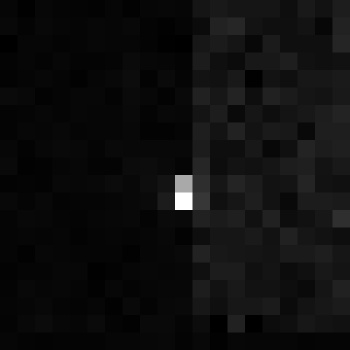

Values plotted in this chart, from the file beside it:
, xmin, ymin, lat, lon, area, perimeter, max_nanowatts, min_nanowatts, moonlight_illumination, clear_sky_confidence, mean_nanowatts
0, 921, 3149, -5.286, -5.286, 2.0, 0.0, 12.78, 0.0, 11.82, 0.0, 0.3706
